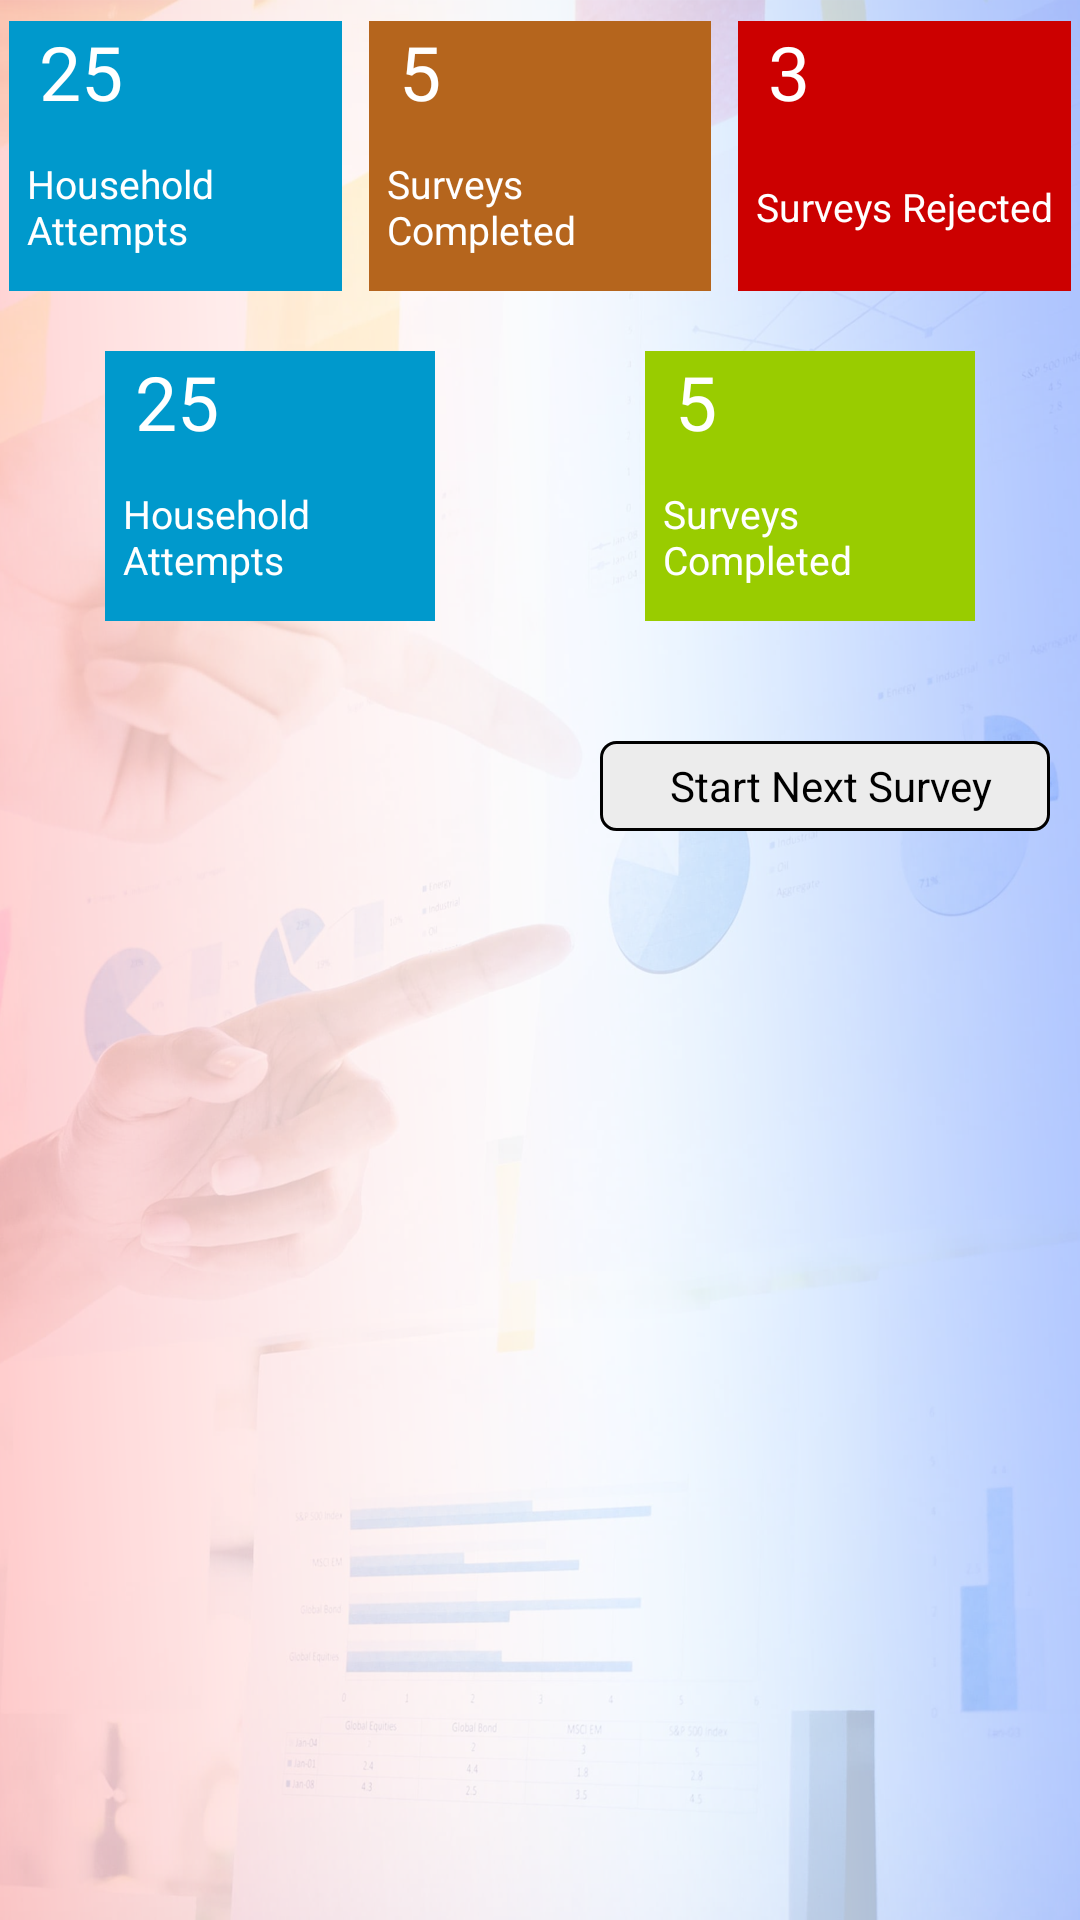

Write the Android layout XML for this screen, with the resource values it uses.
<!-- AndroidManifest.xml: application theme AppTheme -->
<!-- res/layout/activity_survey_status.xml -->
<?xml version="1.0" encoding="utf-8"?>
<LinearLayout xmlns:android="http://schemas.android.com/apk/res/android"
    xmlns:app="http://schemas.android.com/apk/res-auto"
    xmlns:tools="http://schemas.android.com/tools"
    android:layout_width="match_parent"
    android:layout_height="match_parent"
    android:background="@drawable/background_screen"
    android:orientation="vertical"
    tools:context=".SurveyStatus">


    <LinearLayout
        android:layout_width="match_parent"
        android:layout_height="wrap_content"
        android:layout_marginTop="@dimen/margin7"
        android:orientation="vertical">


        <LinearLayout
            android:layout_width="match_parent"
            android:layout_height="wrap_content"
            android:orientation="horizontal"
            android:weightSum="3">

            <LinearLayout
                android:layout_width="match_parent"
                android:layout_height="@dimen/margin90"
                android:layout_marginLeft="@dimen/margin3"
                android:layout_marginRight="@dimen/margin6"
                android:layout_weight="1"
                android:background="@android:color/holo_blue_dark"
                android:orientation="vertical">

                <TextView
                    android:layout_width="match_parent"
                    android:layout_height="wrap_content"
                    android:layout_marginLeft="@dimen/margin10"
                    android:layout_weight="1"
                    android:text="25"
                    android:textColor="@color/color_white"

                    android:textSize="25dp" />

                <TextView
                    android:layout_width="match_parent"
                    android:layout_height="wrap_content"
                    android:layout_marginLeft="@dimen/margin6"
                    android:layout_weight="1"
                    android:text="Household Attempts"
                    android:textColor="@color/color_white"
                    android:textSize="13dp" />


            </LinearLayout>

            <LinearLayout
                android:layout_width="match_parent"
                android:layout_height="@dimen/margin90"
                android:layout_marginLeft="@dimen/margin3"
                android:layout_marginRight="@dimen/margin3"
                android:layout_weight="1"
                android:background="#b5651d"
                android:orientation="vertical">

                <TextView
                    android:layout_width="match_parent"
                    android:layout_height="wrap_content"
                    android:layout_marginLeft="@dimen/margin10"
                    android:layout_weight="1"
                    android:text="5"
                    android:textColor="@color/color_white"

                    android:textSize="25dp" />

                <TextView
                    android:layout_width="match_parent"
                    android:layout_height="wrap_content"
                    android:layout_marginLeft="@dimen/margin6"
                    android:layout_weight="1"
                    android:text="Surveys Completed"
                    android:textColor="@color/color_white"
                    android:textSize="13dp" />


            </LinearLayout>

            <LinearLayout
                android:layout_width="match_parent"
                android:layout_height="@dimen/margin90"
                android:layout_marginLeft="@dimen/margin6"
                android:layout_marginRight="@dimen/margin3"
                android:layout_weight="1"
                android:background="@android:color/holo_red_dark"
                android:orientation="vertical">

                <TextView
                    android:layout_width="match_parent"
                    android:layout_height="wrap_content"
                    android:layout_marginLeft="@dimen/margin10"
                    android:layout_weight="1"
                    android:text="3"
                    android:textColor="@color/color_white"
                    android:textSize="25dp" />

                <TextView
                    android:layout_width="match_parent"
                    android:layout_height="wrap_content"
                    android:layout_marginLeft="@dimen/margin6"
                    android:layout_weight="1"
                    android:text="Surveys Rejected"
                    android:textColor="@color/color_white"
                    android:textSize="13dp" />


            </LinearLayout>


        </LinearLayout>


    </LinearLayout>

    <LinearLayout
        android:layout_width="match_parent"
        android:layout_height="wrap_content"
        android:layout_marginTop="@dimen/margin20"
        android:orientation="horizontal"
        android:weightSum="2">

        <LinearLayout
            android:layout_width="match_parent"
            android:layout_height="@dimen/margin90"
            android:layout_marginHorizontal="@dimen/margin35"
            android:layout_weight="1"
            android:background="@android:color/holo_blue_dark"
            android:orientation="vertical">

            <TextView
                android:layout_width="match_parent"
                android:layout_height="wrap_content"
                android:layout_marginLeft="@dimen/margin10"
                android:layout_weight="1"
                android:text="25"
                android:textColor="@color/color_white"
                android:textSize="25dp" />

            <TextView
                android:layout_width="match_parent"
                android:layout_height="wrap_content"
                android:layout_marginLeft="@dimen/margin6"
                android:layout_weight="1"
                android:text="Household Attempts"
                android:textColor="@color/color_white"
                android:textSize="13dp" />


        </LinearLayout>

        <LinearLayout
            android:layout_width="match_parent"
            android:layout_height="@dimen/margin90"
            android:layout_marginHorizontal="@dimen/margin35"
            android:layout_weight="1"
            android:background="@android:color/holo_green_light"
            android:orientation="vertical">

            <TextView
                android:layout_width="match_parent"
                android:layout_height="wrap_content"
                android:layout_marginLeft="@dimen/margin10"
                android:layout_weight="1"
                android:text="5"
                android:textColor="@color/color_white"

                android:textSize="25dp" />

            <TextView
                android:layout_width="match_parent"
                android:layout_height="wrap_content"
                android:layout_marginLeft="@dimen/margin6"
                android:layout_weight="1"
                android:text="Surveys Completed"
                android:textColor="@color/color_white"
                android:textSize="13dp" />

        </LinearLayout>
    </LinearLayout>


    <androidx.recyclerview.widget.RecyclerView
        android:layout_width="match_parent"
        android:layout_height="wrap_content"
        android:layout_marginTop="@dimen/margin10"
        android:padding="@dimen/margin5">


    </androidx.recyclerview.widget.RecyclerView>

    <LinearLayout
        android:layout_width="150dp"
        android:layout_height="@dimen/margin30"
        android:layout_gravity="end"
        android:layout_marginTop="@dimen/margin20"
        android:layout_marginRight="@dimen/margin10"
        android:background="@drawable/buttondrakgray"
        android:orientation="vertical">

        <TextView
            android:layout_width="150dp"
            android:layout_height="@dimen/margin30"
            android:gravity="center"
            android:textColor="@color/color_black"
            android:text=" Start Next Survey" />
    </LinearLayout>


</LinearLayout>
<!-- resources referenced by this layout -->
<resources>
  <color name="color_black">#000000</color>
  <color name="color_white">#FFFFFF</color>
  <dimen name="margin10">10dp</dimen>
  <dimen name="margin20">20dp</dimen>
  <dimen name="margin3">3dp</dimen>
  <dimen name="margin30">30dp</dimen>
  <dimen name="margin35">35dp</dimen>
  <dimen name="margin5">5dp</dimen>
  <dimen name="margin6">6dp</dimen>
  <dimen name="margin7">7dp</dimen>
  <dimen name="margin90">90dp</dimen>
  <!-- drawable background_screen: png bitmap (drawable, 491556 bytes) -->
  <!-- drawable buttondrakgray (drawable) -->
  <?xml version="1.0" encoding="utf-8"?>
  <shape xmlns:android="http://schemas.android.com/apk/res/android"
  
  
      android:shape="rectangle">
      <solid android:color="#ECECEC"/>
  
      <corners android:radius="5dp"/> <stroke android:width="1dp"/>
  
  
  </shape>
  <style name="AppTheme" parent="Theme.MaterialComponents.Light.DarkActionBar">
          
          <item name="colorPrimary">@color/colorPrimary</item>
          <item name="colorPrimaryDark">@color/colorPrimaryDark</item>
          <item name="colorAccent">@color/colorAccent</item>
      </style>
  <color name="colorPrimary">#DB4437</color>
  <color name="colorPrimaryDark">#bf2726</color>
  <color name="colorAccent">#bf2726</color>
</resources>
